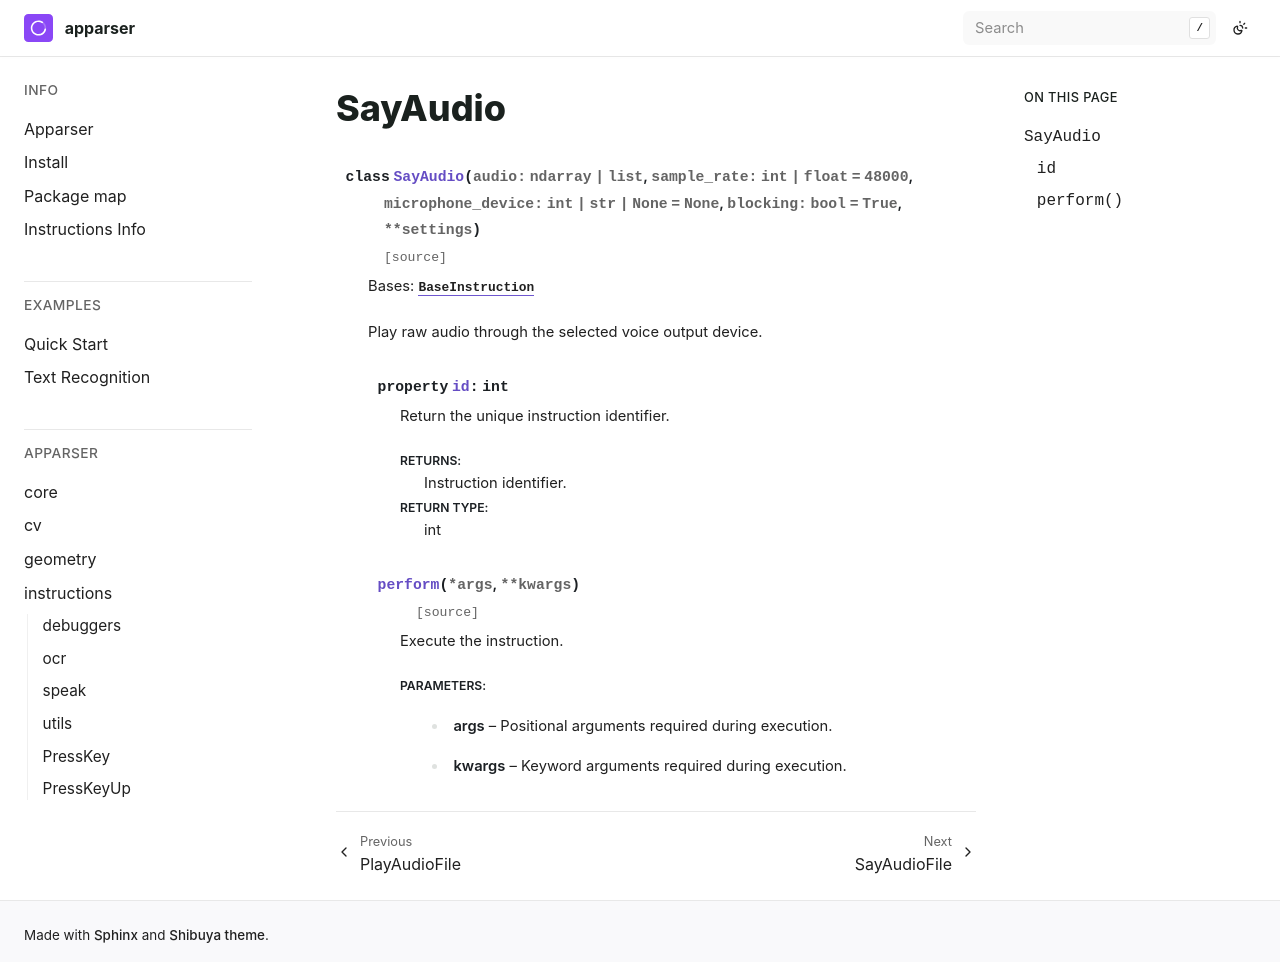

repository: apparser-development/apparser · page: api/instructions/SayAudio.html · generator: sphinx

SayAudio
========

.. currentmodule:: apparser.instructions

.. autoclass:: SayAudio
   :members:
   :undoc-members:
   :show-inheritance:
   :member-order: bysource
